Dataset: classifier_dataset (GitHub, sarfrazkhan66003/-OralScan-AI-Oral-Cancer-Detection-System). Classes: cancer, leukoplakia, leukoplakia-like, normal.

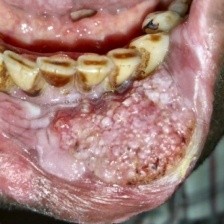
Label: cancer

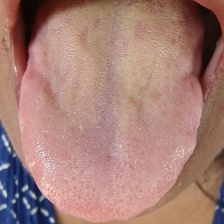
Label: normal

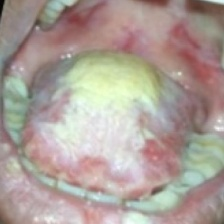
Label: leukoplakia-like

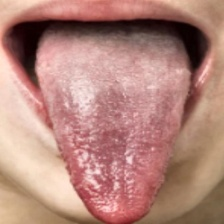
Label: normal

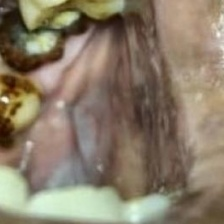
Label: leukoplakia

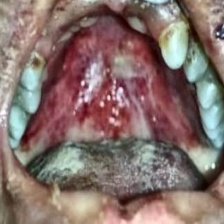
Label: cancer
